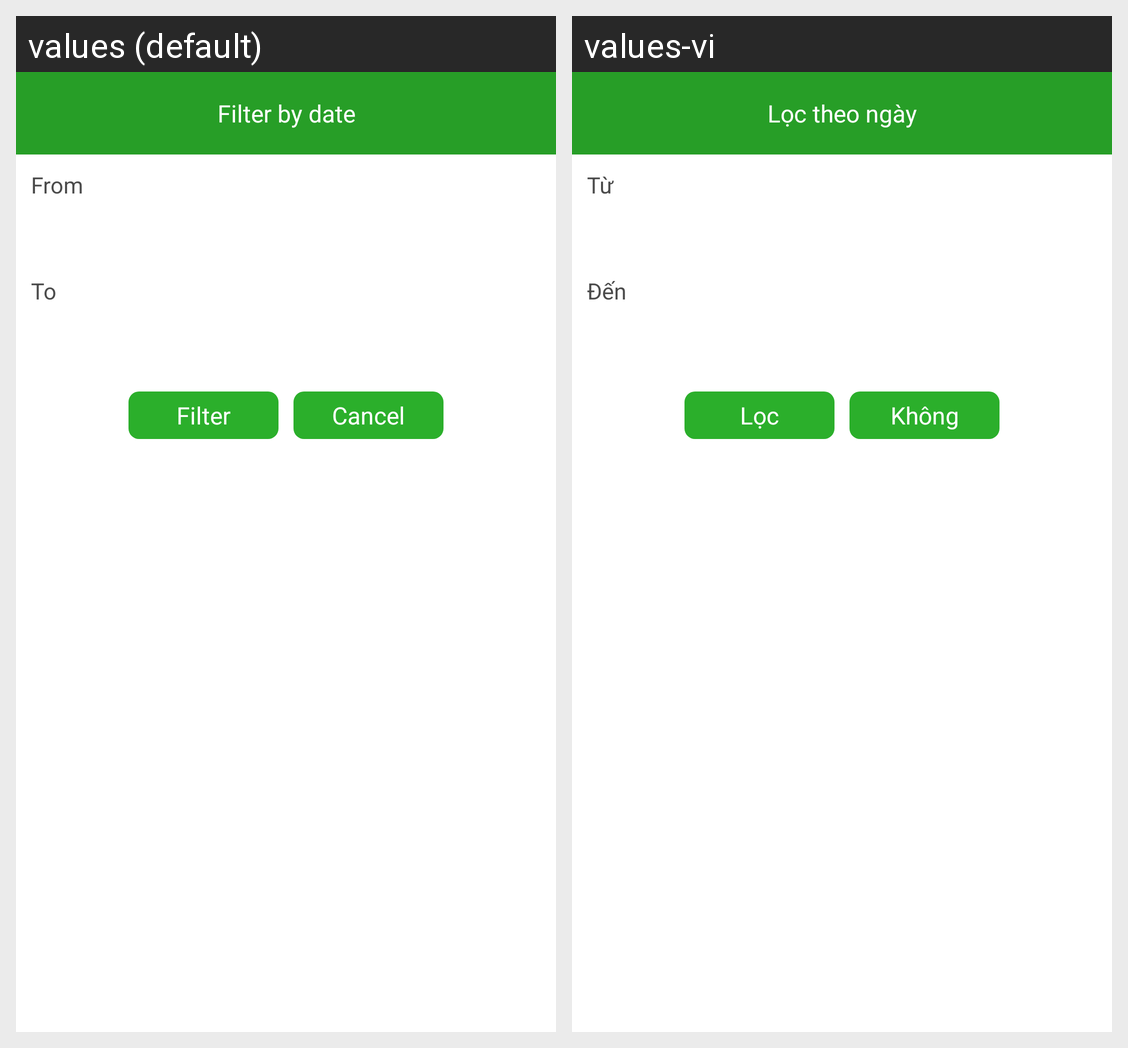

Here is an Android app screen in its default locale and in the app's own translations. Write out the translated-string differences for the strings that appear on this screen.
Android screen res/layout/dialog_layout_date_filter.xml rendered under 2 locales, left to right: values (default), values-vi. Device: Nexus 5 (rendered at 1080×1920; each locale shown at half size, 540×960, under a caption strip naming it); theme AppTheme.
Strings drawn on this screen, with the default value and each locale's value (text and hints the layout hard-codes, and strings that could not be matched under every locale, appear in the picture but are not listed):

lbl_filter_by_date
  values: Filter by date
  values-vi: Lọc theo ngày

lbl_from
  values: From
  values-vi: Từ

lbl_to
  values: To
  values-vi: Đến

lbl_filter
  values: Filter
  values-vi: Lọc

btn_Cancel
  values: Cancel
  values-vi: Không
